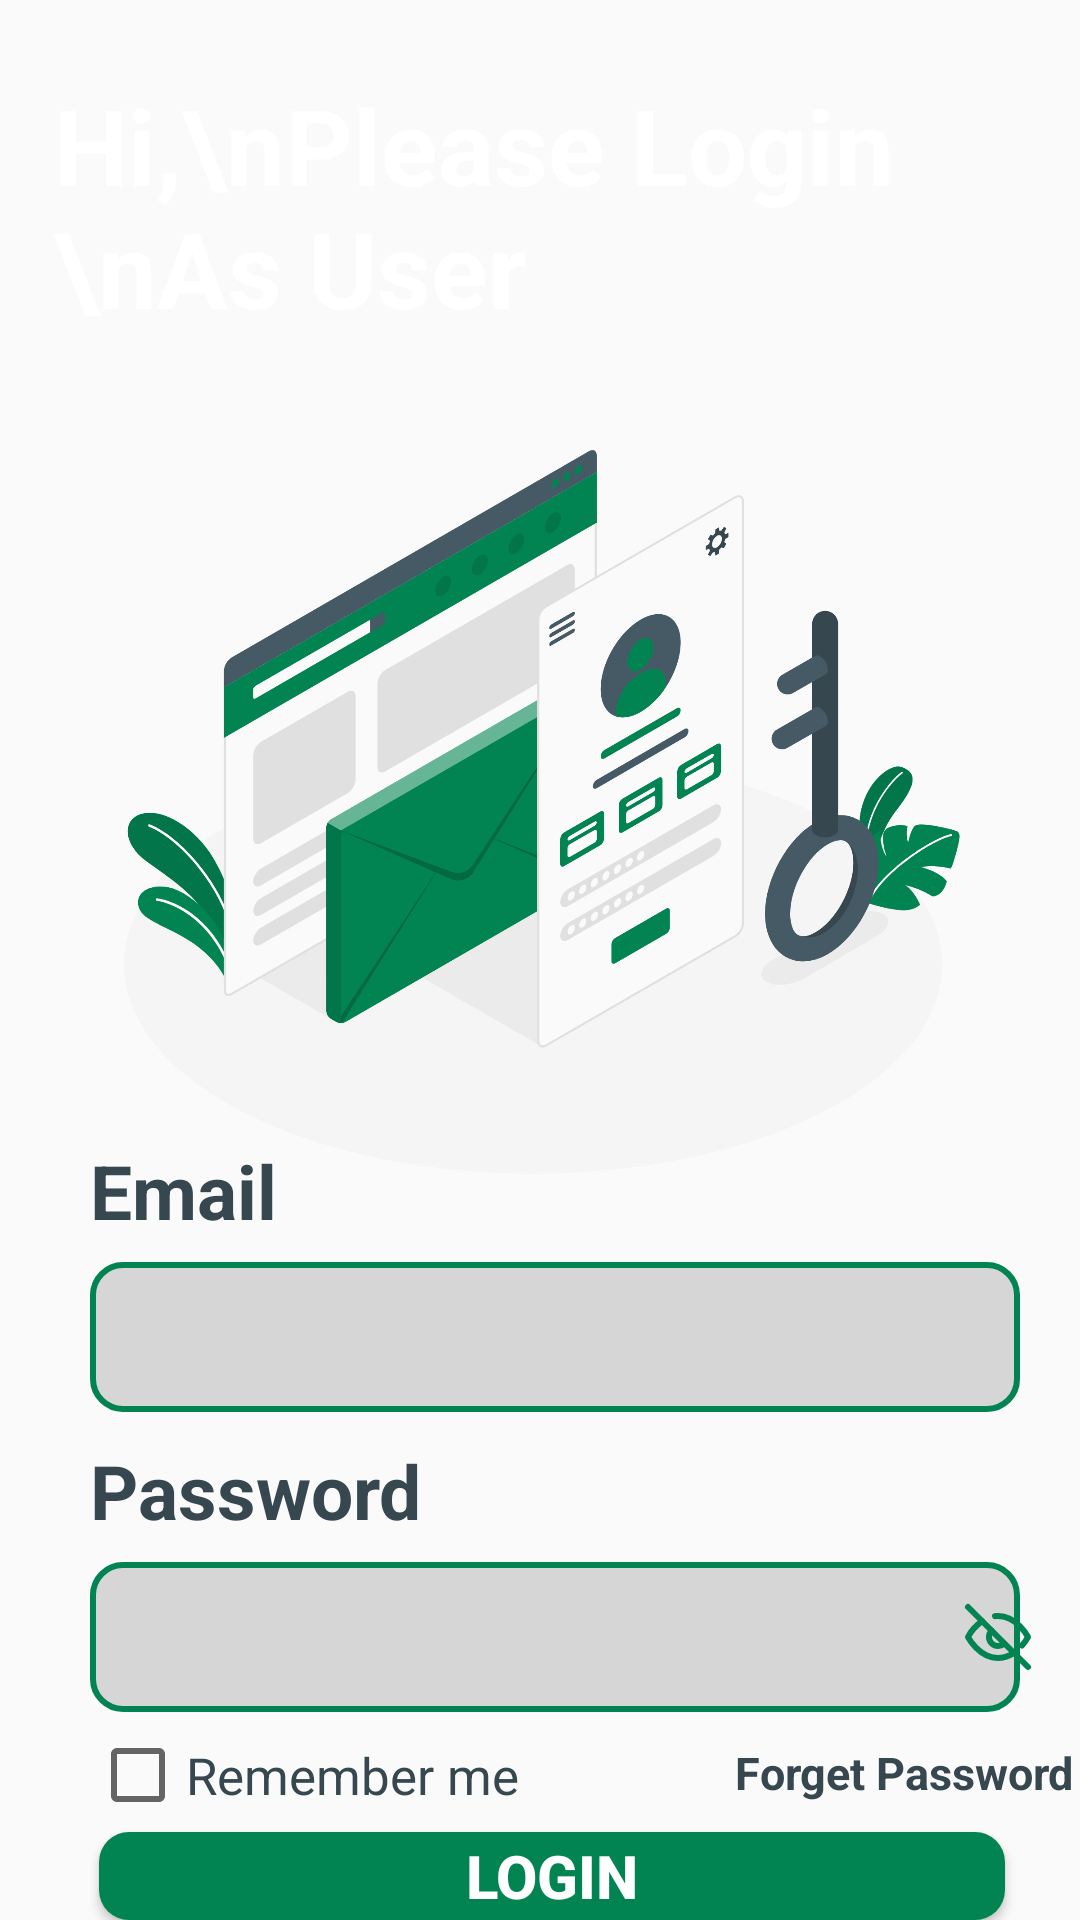

The Android layout XML behind this screen, and the referenced resources:
<!-- AndroidManifest.xml: application theme Theme.TrainBites -->
<!-- res/layout/activity_login.xml -->
<?xml version="1.0" encoding="utf-8"?>
<RelativeLayout xmlns:android="http://schemas.android.com/apk/res/android"
    xmlns:app="http://schemas.android.com/apk/res-auto"
    xmlns:tools="http://schemas.android.com/tools"
    android:id="@+id/main"
    android:layout_width="match_parent"
    android:layout_height="match_parent"
    tools:context=".MainActivity">

    <ImageView
        android:id="@+id/top_img"
        android:layout_width="wrap_content"
        android:layout_height="220dp"
        android:layout_marginTop="0dp"
        android:scaleType="centerCrop"
        android:src="@drawable/top_background" />

    <ImageView
        android:id="@+id/loginImage"
        android:layout_width="300dp"
        android:layout_height="300dp"
        android:src="@drawable/login_img"
        android:layout_centerHorizontal="true"
        android:layout_marginTop="120dp">

    </ImageView>


    <TextView
        android:id="@+id/hi_text"
        android:layout_width="match_parent"
        android:layout_height="wrap_content"
        android:text="Hi,\nPlease Login \nAs User"
        android:textColor="@color/white"
        android:textSize="35sp"
        android:textStyle="bold"
        android:layout_marginStart="18dp"
        android:layout_marginTop="25dp"
        android:fontFamily="sans-serif"
        >
    </TextView>


    <TextView
        android:id="@+id/email"
        android:layout_width="match_parent"
        android:layout_height="wrap_content"
        android:text="Email"
        android:textColor="#36474F"
        android:textSize="25sp"
        android:textStyle="bold"
        android:layout_marginStart="30dp"
        android:layout_marginTop="380dp"
        android:fontFamily="sans-serif"

        >
    </TextView>

    <TextView
        android:id="@+id/password"
        android:layout_width="match_parent"
        android:layout_height="wrap_content"
        android:text="Password"
        android:textColor="#36474F"
        android:textSize="25sp"
        android:textStyle="bold"
        android:layout_marginStart="30dp"
        android:layout_marginTop="480dp"
        android:fontFamily="sans-serif"

        >
    </TextView>



    <EditText
        android:id="@+id/enter_email"
        android:layout_below="@id/email"
        android:layout_width="match_parent"
        android:layout_height="50dp"
        android:layout_marginStart="30dp"
        android:layout_marginEnd="20dp"
        android:layout_marginTop="7dp"
        android:textSize="18sp"
        android:padding="12dp"
        android:ems="10"
        android:inputType="textEmailAddress"
        android:background="@drawable/edittext_background"
        />

    <EditText
        android:id="@+id/enter_pasword"
        android:layout_below="@id/password"
        android:layout_width="match_parent"
        android:layout_height="50dp"
        android:layout_marginStart="30dp"
        android:layout_marginEnd="20dp"
        android:layout_marginTop="7dp"
        android:textSize="18sp"
        android:padding="12dp"
        android:paddingEnd="50dp"
        android:ems="10"
        android:inputType="textPassword"
        android:background="@drawable/edittext_background"
        />

    <ImageButton
        android:id="@+id/eyeToggleBtn"
        android:layout_below="@id/password"
        android:layout_width="25dp"
        android:layout_height="wrap_content"
        android:src="@drawable/hide"
        android:layout_marginTop="20dp"
        android:background="@android:color/transparent"
        android:layout_marginStart="320dp">

    </ImageButton>


    <CheckBox
        android:layout_width="wrap_content"
        android:layout_height="wrap_content"
        android:id="@+id/checkboxIDForUser"
        android:layout_below="@+id/enter_pasword"
        android:text="Remember me"
        android:textColor="#36474F"
        android:textSize="17sp"
        android:fontFamily="sans-serif"
        android:layout_marginStart="30dp"
        android:layout_marginTop="5dp">

    </CheckBox>

    <TextView
        android:id="@+id/forgetIdForUser"
        android:layout_below="@id/enter_pasword"
        android:layout_width="match_parent"
        android:layout_height="wrap_content"
        android:text="Forget Password"
        android:fontFamily="sans-serif"
        android:textStyle="bold"
        android:layout_marginStart="245dp"
        android:layout_marginTop="10dp"
        android:textSize="15dp"
        android:textColor="#36474F">

    </TextView>



    <Button
        android:id="@+id/loginBTn"
        android:layout_width="380dp"
        android:layout_height="50dp"
        android:layout_below="@id/enter_pasword"
        android:layout_marginStart="33dp"
        android:layout_marginTop="40dp"
        android:layout_marginEnd="25dp"
        android:background="@drawable/btn_background"
        android:text="Login"
        android:textColor="@color/white"
        android:textSize="20sp"
        android:textStyle="bold"

        >


    </Button>

    <TextView
        android:id="@+id/dont_have_account"
        android:layout_below="@id/loginBTn"
        android:layout_width="match_parent"
        android:layout_height="wrap_content"
        android:text="Don't have an account?"
        android:gravity="center"
        android:layout_marginTop="10dp"
        android:textStyle="bold">

    </TextView>


    <Button
        android:id="@+id/signupBTnUser"
        android:layout_below="@id/loginBTn"
        android:layout_width="380dp"
        android:layout_height="50dp"
        android:text="Sign Up"
        android:textSize="20sp"
        android:textStyle="bold"
        android:onClick="press"
        android:textColor="@color/white"
        android:layout_marginTop="30dp"
        android:layout_marginStart="33dp"
        android:layout_marginEnd="25dp"
        android:background="@drawable/btn_background"

        >

    </Button>





</RelativeLayout>
<!-- resources referenced by this layout -->
<resources>
  <color name="white">#FFFFFFFF</color>
  <!-- drawable btn_background (drawable) -->
  <?xml version="1.0" encoding="utf-8"?>
  <selector xmlns:android="http://schemas.android.com/apk/res/android">
      <item>
          <shape android:shape="rectangle">
              <corners android:radius="10dp"/>
              <solid android:color="#028352"/>
          </shape>
      </item>
  </selector>
  <!-- drawable edittext_background (drawable) -->
  <?xml version="1.0" encoding="utf-8"?>
  <selector xmlns:android="http://schemas.android.com/apk/res/android">
      <item>
          <shape android:shape="rectangle">
              <solid android:color="#D7D6D7"/>
              <corners android:radius="10dp"/>
              <stroke android:color="#028352" android:width="2dp"/>
          </shape>
      </item>
  </selector>
  <!-- drawable hide (drawable) -->
  <vector xmlns:android="http://schemas.android.com/apk/res/android" android:height="24dp" android:viewportHeight="24" android:viewportWidth="24" android:width="24dp">
        
      <path android:fillColor="#00000000" android:pathData="M2,2L22,22" android:strokeColor="#028352" android:strokeLineCap="round" android:strokeLineJoin="round" android:strokeWidth="2"/>
        
      <path android:fillColor="#00000000" android:pathData="M6.713,6.723C3.665,8.795 2,12 2,12C2,12 5.636,19 12,19C14.05,19 15.817,18.273 17.271,17.288M11,5.058C11.325,5.02 11.659,5 12,5C18.364,5 22,12 22,12C22,12 21.308,13.332 20,14.833" android:strokeColor="#028352" android:strokeLineCap="round" android:strokeLineJoin="round" android:strokeWidth="2"/>
        
      <path android:fillColor="#00000000" android:pathData="M14,14.236C13.469,14.711 12.768,15 12,15C10.343,15 9,13.657 9,12C9,11.176 9.332,10.43 9.869,9.888" android:strokeColor="#028352" android:strokeLineCap="round" android:strokeLineJoin="round" android:strokeWidth="2"/>
      
  </vector>
  <!-- drawable login_img: png bitmap (drawable, 303540 bytes) -->
  <style name="Theme.TrainBites" parent="Base.Theme.TrainBites" />
  <style name="Base.Theme.TrainBites" parent="Theme.AppCompat.Light.NoActionBar">
          
          
      </style>
</resources>
